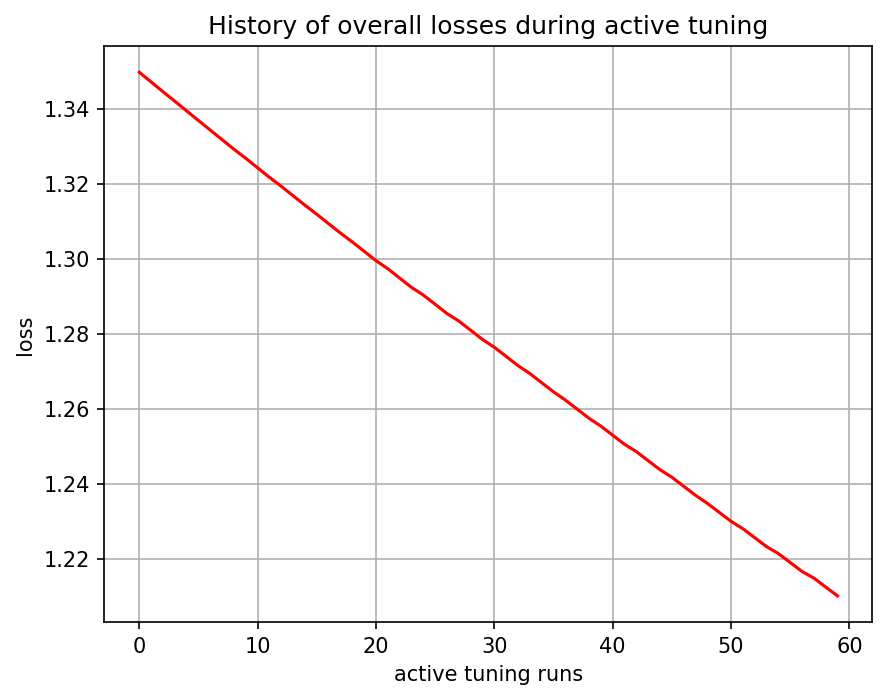

Source data for this figure (header and first rows):
, 0
0, 1.35
1, 1.347
2, 1.345
3, 1.342
4, 1.339
5, 1.337
6, 1.334
7, 1.332
8, 1.329
9, 1.327
10, 1.324
11, 1.322
12, 1.319
13, 1.317
14, 1.314
15, 1.312
16, 1.309
17, 1.307
18, 1.305
19, 1.302
20, 1.3
21, 1.297
22, 1.295
23, 1.292
24, 1.29
25, 1.288
26, 1.285
27, 1.283
28, 1.281
29, 1.279
30, 1.276
31, 1.274
32, 1.272
33, 1.269
34, 1.267
35, 1.265
36, 1.262
37, 1.26
38, 1.258
39, 1.255
40, 1.253
41, 1.251
42, 1.249
43, 1.246
44, 1.244
45, 1.242
46, 1.239
47, 1.237
48, 1.235
49, 1.232
50, 1.23
51, 1.228
52, 1.226
53, 1.223
54, 1.221
55, 1.219
56, 1.217
57, 1.215
58, 1.213
59, 1.21
